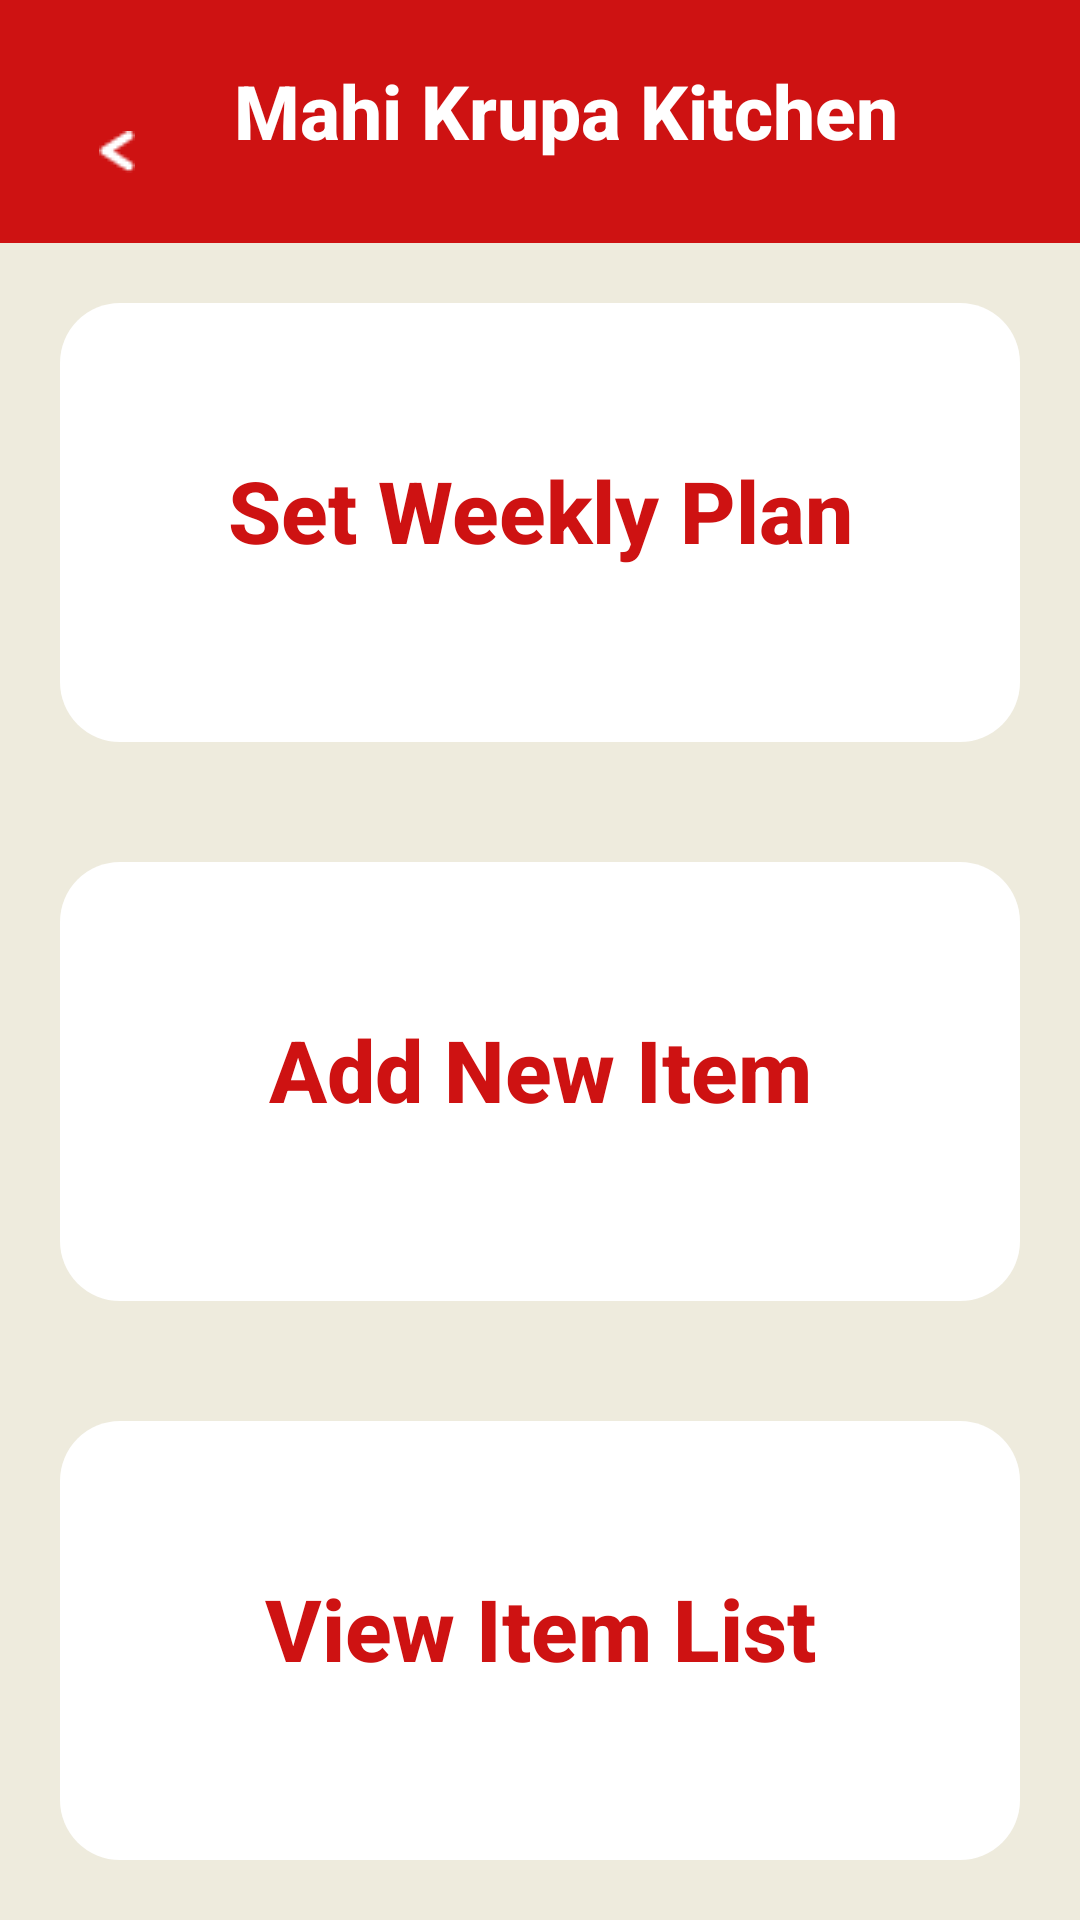

Write the Android layout XML for this screen, with the resource values it uses.
<!-- AndroidManifest.xml: application theme Theme.Monirtry -->
<!-- res/layout/activity_provider_main_menu2.xml -->
<?xml version="1.0" encoding="utf-8"?>
<androidx.constraintlayout.widget.ConstraintLayout xmlns:android="http://schemas.android.com/apk/res/android"
    xmlns:app="http://schemas.android.com/apk/res-auto"
    xmlns:tools="http://schemas.android.com/tools"
    android:id="@+id/main"
    android:layout_width="match_parent"
    android:layout_height="match_parent"
    tools:context=".provider_main_menu_2">

    

    <LinearLayout
        android:layout_width="match_parent"
        android:layout_height="match_parent"
        android:background="#EEEBDD"
        android:orientation="vertical"
        app:layout_constraintBottom_toBottomOf="parent"
        app:layout_constraintEnd_toEndOf="parent"
        app:layout_constraintHorizontal_bias="0.5"
        app:layout_constraintStart_toStartOf="parent"
        app:layout_constraintTop_toTopOf="parent"
        app:layout_constraintVertical_bias="0.5">

        <LinearLayout
            android:layout_width="match_parent"
            android:layout_height="81dp"
            android:background="#CE1212"
            android:orientation="horizontal"
            app:layout_constraintBottom_toBottomOf="parent"
            app:layout_constraintEnd_toEndOf="parent"
            app:layout_constraintHorizontal_bias="0.0"
            app:layout_constraintStart_toStartOf="parent"
            app:layout_constraintTop_toTopOf="parent"
            app:layout_constraintVertical_bias="0">


            <ImageView
                android:id="@+id/imageView37"
                android:layout_width="30dp"
                android:layout_height="match_parent"
                android:layout_weight="1"
                android:adjustViewBounds="true"
                android:paddingLeft="15dp"
                android:paddingTop="30dp"
                android:paddingBottom="10dp"
                android:scaleType="centerInside"
                app:srcCompat="@drawable/vector_12"  />

            <TextView
                android:id="@+id/textView111"
                android:layout_width="1dp"
                android:layout_height="match_parent"
                android:layout_weight="9"
                android:fontFamily="sans-serif-medium"
                android:gravity="center_horizontal"
                android:paddingTop="20dp"
                android:paddingRight="45dp"
                android:text="Mahi Krupa Kitchen"
                android:textAllCaps="false"
                android:textColor="#FFFFFF"
                android:textSize="25sp"
                android:textStyle="bold" />
        </LinearLayout>

    <LinearLayout
        android:layout_width="match_parent"
        android:layout_height="match_parent"
        android:orientation="vertical">

        <LinearLayout
            android:layout_width="match_parent"
            android:layout_height="wrap_content"
            android:layout_margin="20dp"
            android:background="@drawable/rounded_corners"
            android:layout_weight="0.33"
            android:orientation="vertical">


            <TextView
                android:id="@+id/textView115"
                android:layout_width="match_parent"
                android:layout_height="match_parent"
                android:layout_weight="0.30"
                android:fontFamily="sans-serif-medium"
                android:gravity="center_horizontal"
                android:paddingTop="50dp"
                android:paddingBottom="50dp"
                android:text="Set Weekly Plan"
                android:textAllCaps="false"
                android:textColor="#CE1212"
                android:textSize="28.6sp"
                android:textStyle="bold"/>
        </LinearLayout>

        <LinearLayout
            android:layout_width="match_parent"
            android:layout_height="wrap_content"
            android:layout_margin="20dp"
            android:background="@drawable/rounded_corners"
            android:layout_weight="0.33"
            android:orientation="vertical">


            <TextView
                android:id="@+id/textView116"
                android:layout_weight="0.30"
                android:layout_width="match_parent"
                android:layout_height="wrap_content"
                android:fontFamily="sans-serif-medium"
                android:gravity="center_horizontal"
                android:paddingTop="50dp"
                android:paddingBottom="50dp"
                android:text="Add New Item"
                android:textAllCaps="false"
                android:textColor="#CE1212"
                android:textSize="28.6sp"
                android:textStyle="bold" />
        </LinearLayout>

        <LinearLayout
            android:layout_width="match_parent"
            android:layout_height="wrap_content"
            android:layout_margin="20dp"
            android:background="@drawable/rounded_corners"
            android:layout_weight="0.33"
            android:orientation="vertical">


            <TextView
                android:id="@+id/textView117"
                android:layout_weight="0.30"
                android:layout_width="match_parent"
                android:layout_height="wrap_content"
                android:fontFamily="sans-serif-medium"
                android:gravity="center_horizontal"
                android:paddingTop="50dp"
                android:paddingBottom="50dp"
                android:text="View Item List"
                android:textAllCaps="false"
                android:textColor="#CE1212"
                android:textSize="28.6sp"
                android:textStyle="bold" />
        </LinearLayout>
    </LinearLayout>
    </LinearLayout>

</androidx.constraintlayout.widget.ConstraintLayout>
<!-- resources referenced by this layout -->
<resources>
  <!-- drawable rounded_corners (drawable) -->
  <shape xmlns:android="http://schemas.android.com/apk/res/android">
      <solid android:color="#FFFFFF" /> 
      <corners android:radius="20dp" />
  
  </shape>
  <!-- drawable vector_12: png bitmap (drawable, 242 bytes) -->
  <style name="Theme.Monirtry" parent="Base.Theme.Monirtry" />
  <style name="Base.Theme.Monirtry" parent="Theme.Material3.DayNight.NoActionBar">
          
          
      </style>
</resources>
